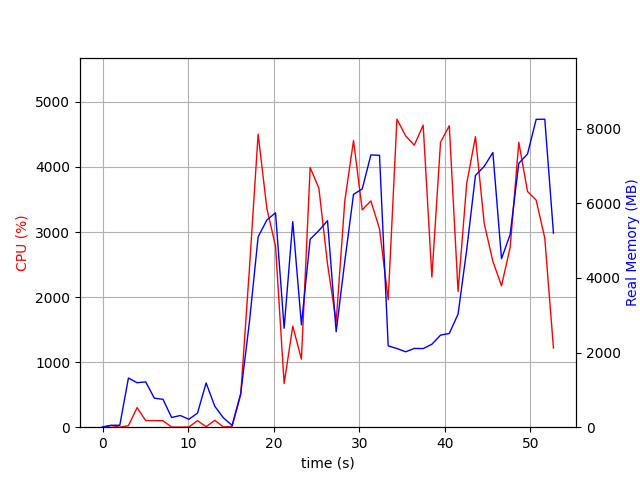

The data file committed next to this chart (first rows):
elapsed_time, nproc, cpu, mem_real, mem_virtual
4.0531158447265625e-05, 1, 0.0, 6.352, 3057
1.007, 2, 26.8, 51.08, 161.5
2.016, 2, 0.0, 52.11, 162.6
3.024, 8, 23.8, 1317, 5168
4.034, 5, 300.3, 1192, 4117
5.043, 6, 101.9, 1214, 4508
6.054, 4, 102.1, 777.4, 3445
7.063, 3, 99.1, 747, 3063
8.072, 3, 1.0, 260.4, 2385
9.08, 3, 1.0, 313.6, 2447
10.09, 3, 3.0, 212.3, 2368
11.1, 3, 100.1, 377.5, 2514
12.1, 9, 6.9, 1186, 4957
13.12, 5, 105.8, 560.2, 3230
14.13, 3, 3.0, 249.5, 2417
15.14, 1, 10.9, 48.89, 673.6
16.15, 1, 497.8, 901.7, 6238
17.16, 1, 2429, 2811, 8166
18.18, 1, 4503, 5099, 11229
19.2, 1, 3362, 5551, 11283
20.21, 1, 2783, 5745, 12631
21.22, 1, 670.5, 2652, 12695
22.23, 1, 1554, 5510, 17815
23.24, 1, 1045, 2744, 23959
24.26, 1, 3990, 5036, 24696
25.28, 1, 3672, 5270, 24820
26.29, 1, 2508, 5533, 24820
27.3, 1, 1619, 2559, 24916
28.31, 1, 3480, 4450, 24916
29.33, 1, 4405, 6238, 25236
30.35, 1, 3341, 6384, 25236
31.36, 1, 3477, 7295, 25236
32.37, 1, 3049, 7284, 25236
33.38, 1, 1960, 2178, 23188
34.4, 1, 4734, 2108, 23188
35.42, 1, 4476, 2021, 23188
36.43, 1, 4334, 2110, 23188
37.47, 1, 4642, 2106, 23188
38.48, 1, 2306, 2222, 24212
39.5, 1, 4380, 2466, 28308
40.52, 1, 4632, 2512, 28308
41.55, 1, 2086, 3029, 29332
42.55, 1, 3744, 4750, 29332
43.58, 1, 4465, 6745, 35620
44.6, 1, 3129, 6990, 35620
45.61, 1, 2549, 7361, 35620
46.62, 1, 2174, 4515, 37668
47.63, 1, 2761, 5161, 35620
48.64, 1, 4377, 7070, 35836
49.66, 1, 3623, 7321, 35836
50.67, 1, 3491, 8249, 35836
51.68, 1, 2904, 8252, 35836
52.69, 1, 1217, 5200, 40044
